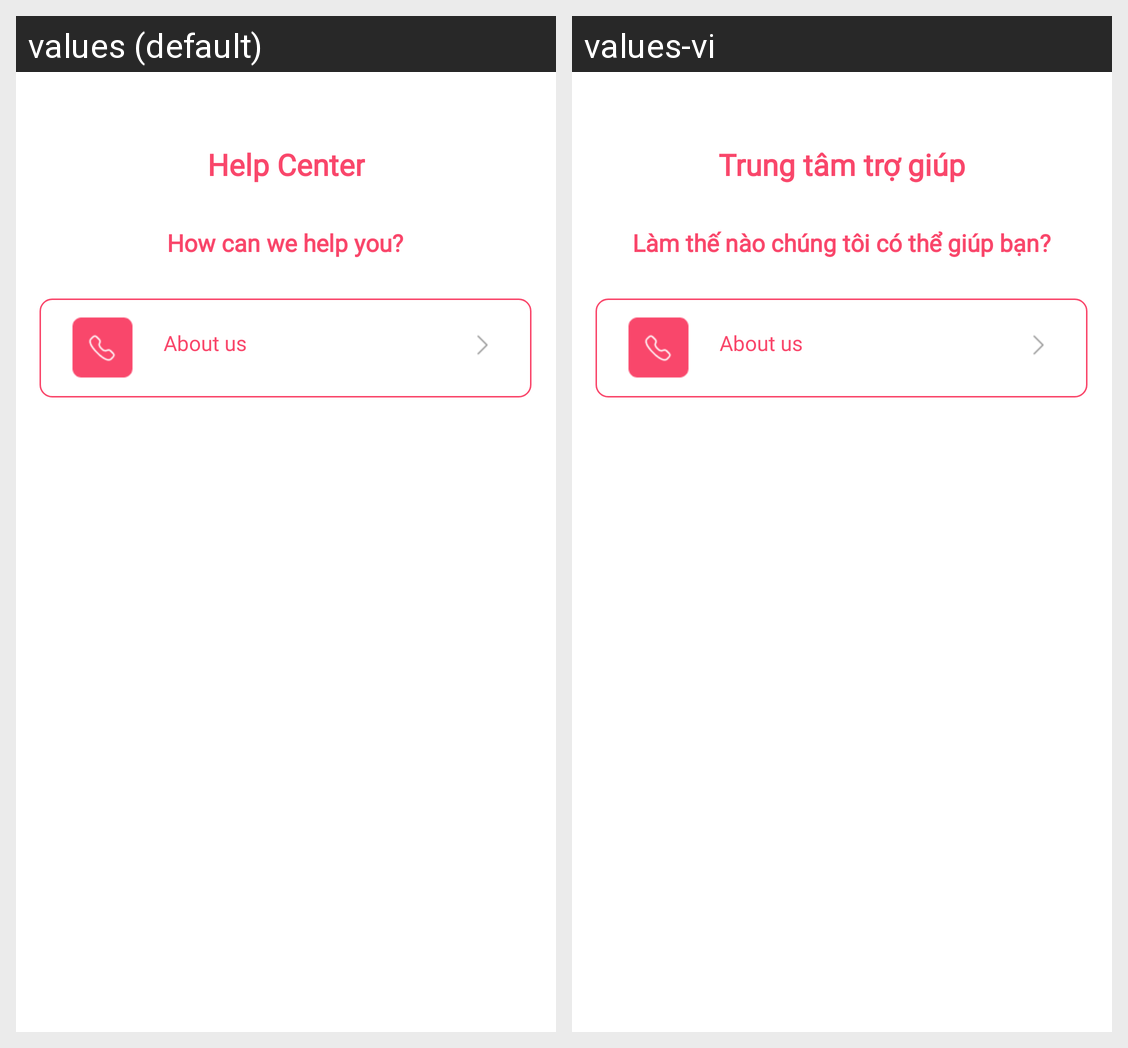

The same Android screen rendered under two of its app's locales, left to right. List the strings drawn on it with the default value and each locale's translation.
Android screen res/layout/activity_help_center.xml rendered under 2 locales, left to right: values (default), values-vi. Device: Nexus 5 (rendered at 1080×1920; each locale shown at half size, 540×960, under a caption strip naming it); theme Theme.MiladyApp.
Strings drawn on this screen, with the default value and each locale's value (text and hints the layout hard-codes, and strings that could not be matched under every locale, appear in the picture but are not listed):

help_center
  values: Help Center
  values-vi: Trung tâm trợ giúp

how_can_we_help
  values: How can we help you?
  values-vi: Làm thế nào chúng tôi có thể giúp bạn?
